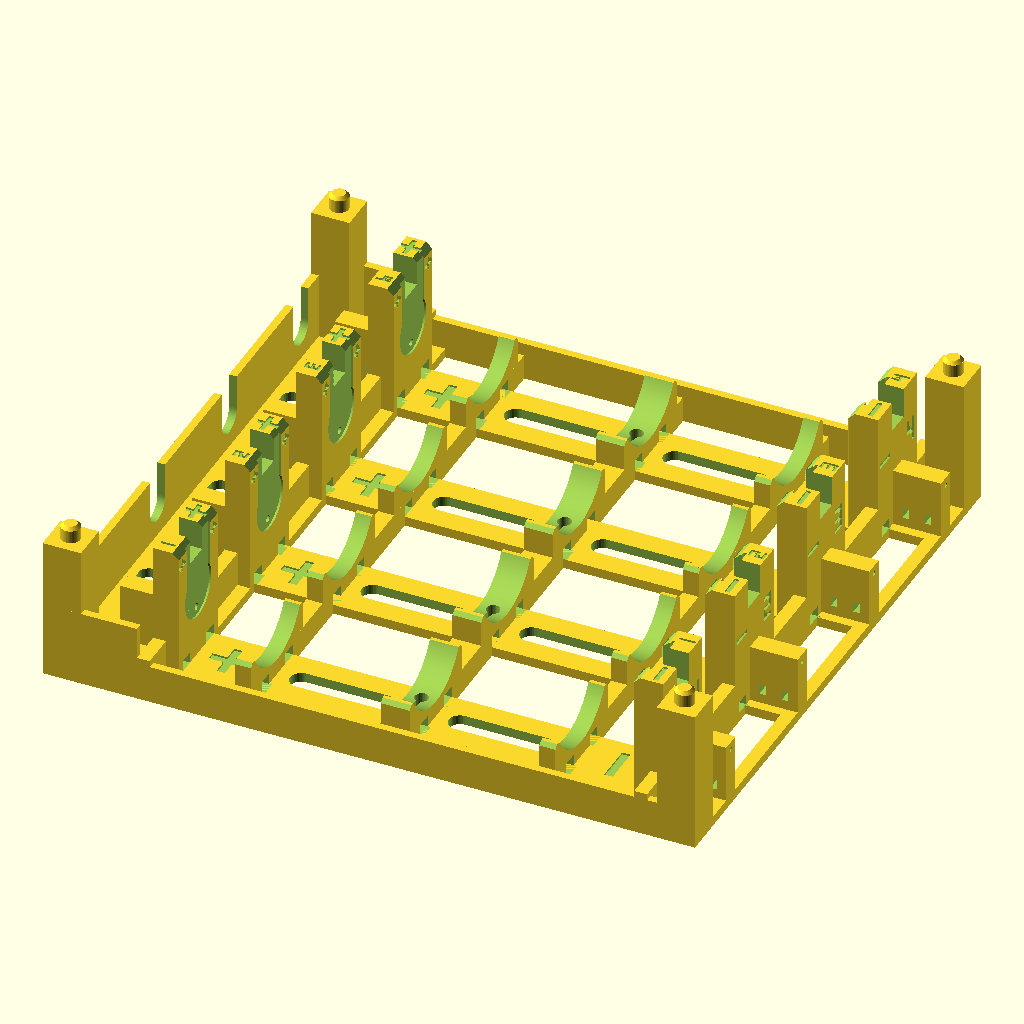
Cell 1: rendered with the file's own defaults.
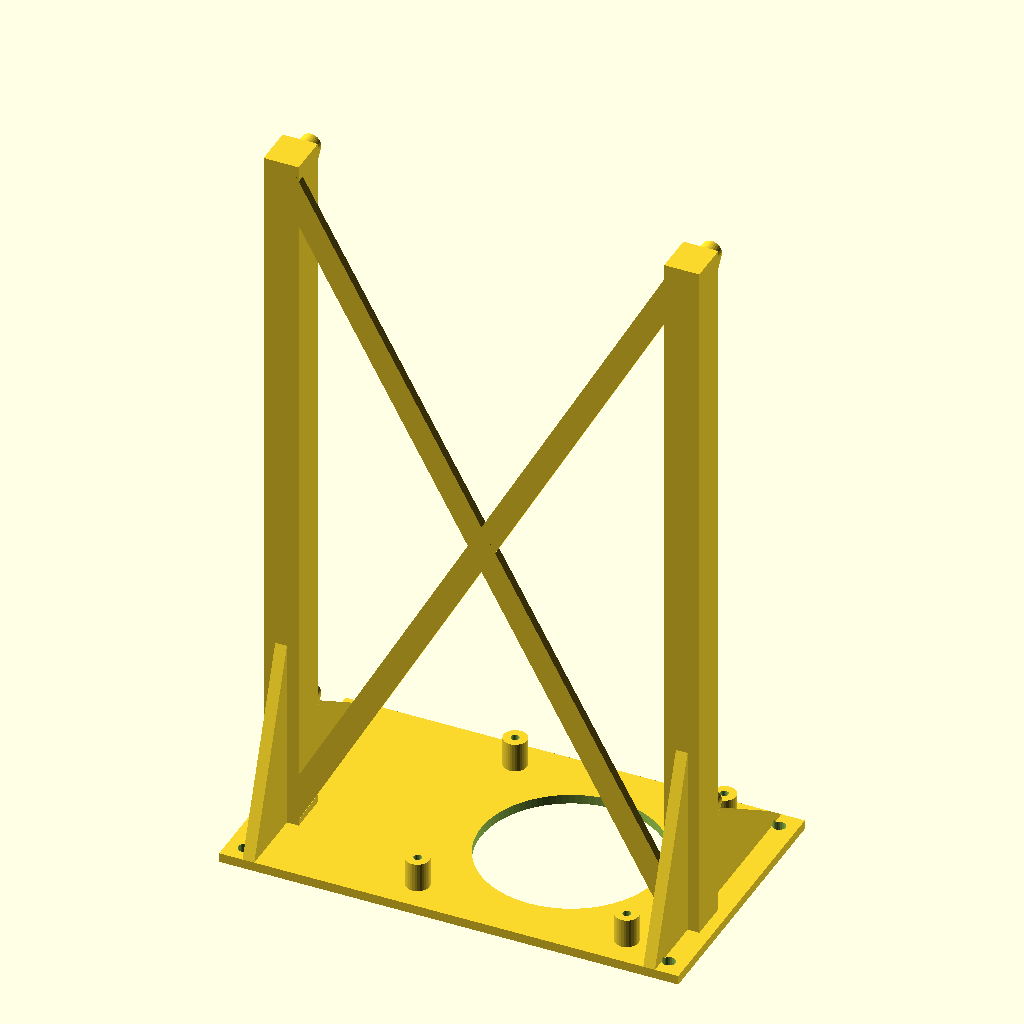
Cell 2: part = "board_stand" (everything else at default).
All cells are drawn from the same view direction (rotation 55°, 0°, 25°, orthographic, colour scheme Cornfield), but the view is re-fitted for each cell, so position and scale can differ between cells as well as the parameter.
OpenSCAD source file mechanical/lfp_holder.scad:
// =============================================================================
//  lfp_holder.scad  -  parametric 3D-printable holder system for 40 x LiFePO4
//                      33140 cells, tested by five LFP-8 boards (8 ch each)
// -----------------------------------------------------------------------------
//  Target printer : Creality Ender 3 S1 Pro (220 x 220 x 270 mm bed); every part
//                   is kept inside 210 x 210 mm footprint and <= 260 mm height.
//  Tool           : OpenSCAD 2021.01 (no libraries, no fonts needed - all
//                   lettering is drawn as 7-segment glyphs).
//
//  PARTS (select with  -D 'part="..."'):
//    "cradle"      4-cell horizontal cradle (default). 10 are needed for 40 cells.
//                  Two cradles stack (pins/sockets) = one 8-cell module per LFP-8.
//                  -D label_offset=0 -> channels 1..4, label_offset=4 -> 5..8
//    "board_stand" vertical stand for one LFP-8 PCB (4x M3 standoffs) with a
//                  60/80 mm 5 V fan underneath blowing UP across both PCB faces.
//    "board_tray"  (accessory) flat tray that sits on top of a stacked module
//                  using the same stacking pins; PCB flat, fan blows across it.
//    "pogo_gauge"  (accessory) depth gauge to set the pogo-pin protrusion.
//    "assembly"    visual check only: 2 cradles + dummy cells + board stand.
//    "section"     visual check only: cut through one cell with plates, spring,
//                  pogo pins and NTC bead in place.
//
//  COORDINATE SYSTEM OF THE CRADLE (print orientation = use orientation):
//    X = cell axis.  x = 0 is the outer face of the wire raceway at the
//        POSITIVE ("connector") end; the NEGATIVE (spring) end is at +X.
//    Y = across the cells, cell i (0..n-1) is centred at y = (i + 0.5)*pitch.
//    Z = up, z = 0 is the print bed / table.
//    P (variable below) is the "positive contact plane" = face of the positive
//    force plate; every axial dimension of the cell is referenced to P.
//
//  KELVIN CONTACT SCHEME PER CELL
//    + end : flat 15x15 force plate (B+F) in a pocket, pogo pin (B+S) 6.0 mm
//            below the cell axis (lands on the raised + cap, clear of any M4/M5
//            thread), plate shifted 4.0 mm up so plate and pogo never touch.
//    - end : 15x15 plate with conical spring (B-F) in a captured slot, pogo pin
//            (B-S) 6.0 mm below the axis on the flat can bottom.
//    NTC   : pocket in the saddle under the middle of the cell.
//    The spring pushes every cell against the + plate, so the + end is the
//    fixed datum; cell-length tolerance is taken by the spring (and by the
//    4 mm working stroke of the - end pogo pin).
// =============================================================================

/* [Part selection] */
part = "cradle";        // [cradle, board_stand, board_tray, pogo_gauge, assembly, section]
label_offset = 0;       // 0 -> labels 1..4 ; 4 -> labels 5..8 (second cradle of a module)

/* [Printer] */
bed_x = 220;            // Ender 3 S1 Pro bed
bed_y = 220;
bed_z = 270;
bed_margin = 5;         // per side -> usable 210 x 210
z_margin = 10;          // -> usable height 260
nozzle = 0.4;
min_wall = 2.4;         // 3 perimeters x 0.4 mm x 2 (requirement)

/* [Cell (33140 LiFePO4, 15 Ah)] */
cell_d_nom = 33.0;
cell_d_max = 33.6;      // design envelope
cell_len_min = 139.5;   // overall length incl. + cap
cell_len_nom = 140.0;
cell_len_max = 141.5;
cap_d_min = 14;         // raised + cap (terminal) diameter range
cap_d_max = 16;
cap_h_min = 0.5;        // raised + cap height range 0.5..1 mm
cell_clr = 0.4;         // radial clearance: saddle radius - max cell radius (>= 0.3)
cell_mass_g = 290;

/* [Cradle layout] */
n_cells = 4;            // cells per cradle
pitch = 48;             // cell centre distance -> 14 mm finger gap between cells
base_t = 3;             // floor thickness (>= min_wall)
wire_gap = 5;           // floor top -> lowest point of the saddle (wires run here)
stack_gap = 3.4;        // max-cell top -> underside of the cradle stacked above
rib_t = 5;              // saddle rib thickness (X)
ntc_rib_t = 9;          // the middle rib carries the NTC pocket (2.4 mm walls around it)
rib_frac = [0.16, 0.5, 0.84];  // rib positions as fraction of cell_len_nom from P
ntc_rib_index = 1;
rib_drop = 8;           // rib top this far below the saddle axis (saddle wraps +-62 deg)
saddle_wing = 2.4;      // material beside the saddle at rib top
rib_link_h = 8;         // low link between saddles of a rib (leaves finger gap)
strip_w = 21;           // floor strip under each cell (wire bed)
strip_slot_w = 7;       // ventilation slot along the middle of the strip (middle bays)
rail_t = 2.4;           // side rails
rail_h = 12;
web_h = 14;             // height of the end-wall web between the contact towers
web_t = 4;              // web thickness (at the back side of each end wall)
tower_w_pogo = 26;      // contact tower width, sense_style = "pogo"
tower_w_plate = 32;     // contact tower width, sense_style = "plate"
ch_top = 2;             // 45 deg chamfer on tower top edges (cell lead-in)
ch_rib = 1.2;           // 45 deg chamfer on rib lips

/* [Force contacts] */
fp_w = 15;              // force plate width  (standard nickel-plated steel plate)
fp_h = 15;              // force plate height
fp_t = 0.4;             // nominal plate thickness (0.3..0.5)
fp_t_tol = 0.1;         // +- thickness tolerance used in the spring calculation
fp_clr = 0.2;           // side clearance of plate in pocket / slot
tab_notch_w = 8;        // notch for the solder tab (tab goes UP, bent 90 deg back)
pos_notch_drop = 0;     // + : notch floor = plate top edge -> plate hangs on its bent tab
neg_notch_drop = -0.7;  // - : plate sits on the slot floor, bent tab clears the notch floor
force_off = 4.0;        // force plate centre above cell axis (pogo style)
spring_free_min = 8;    // conical spring free height range 8..10 mm
spring_free_max = 10;
spring_solid = 3;       // fully compressed height
spring_preload_min = 2; // minimum compression for the SHORTEST cell
spring_base_d = 12;     // large diameter of the conical spring
pocket_d = 0.6;         // + plate pocket depth (plate face 0.1..0.3 behind wall face)
cap_clear_d = 17.5;     // recess around the + cap (cap 16 max + axis tolerance)
neg_skin = 2.4;         // front skin of the - slot (holds plate edges)
neg_slot_t = 0.9;       // - slot thickness (plate 0.3..0.5 + clearance)
neg_window_w = 13;      // window in the skin for the spring
pos_wall_t = 8;         // + end wall (contact tower) thickness
neg_back_t = 6;         // - end wall material behind the slot

/* [Sense contacts] */
sense_style = "pogo";   // [pogo, plate]
sense_off = 6.0;        // pogo centre below the cell axis (lands on + cap / - can)
pogo_hole_d = 1.40;     // press fit for P100 barrel 1.36 (drill/ream 1.40 after print;
                        //  1.70 for R100 receptacles)
pogo_guide_d = 1.40;    // bore in the support fin (same drill as the wall: ream both in one pass)
pogo_head_clear_d = 2.2;// clearance for the 1.5 mm plunger head
pogo_len = 33.35;       // P100 overall length (plunger free)
pogo_ext = 6.85;        // plunger tip beyond barrel front, free (P100: full stroke 6.2..6.5)
pogo_work = 4.0;        // recommended working travel of P100
pogo_full = 6.2;        // full travel
pos_pogo_preload = 1.0; // + pogo tip stands this far in front of the + plate face
neg_pogo_preload = 0.5; // - pogo compression for the SHORTEST cell
sp_w = 10;              // sense plate (sense_style = "plate")
sp_h = 10;
sp_gap = 1.6;           // plastic / air gap between force and sense plate
sp_spring_base_d = 7;   // small spring on the - sense plate
sp_notch_w = 5;
sp_window_w = 8;

/* [Wire management] */
race_w_min = 20;        // raceway inner width; with pogo pins it grows so that the
tail_clear = 2.5;       //  pogo tail ends tail_clear before the outer lip (solder room)
race_lip_t = 2.4;
race_lip_h = 24;
exit_w = 10;            // U-notch where each cell's 6-wire bundle leaves
exit_floor = 8;
fin_t = 6.2;            // pogo support fin (2.4 mm walls around the bore)
fin_len = 15;
fin_above = 2.6;        // fin top above pogo axis
tie_w = 2.0;            // zip-tie slot through the fins (for 2.5 mm ties)
tie_h = 3.2;
tunnel_w = 5;           // wire tunnels / rib notches (bridge <= 10 mm)
tunnel_h = 3.5;
wire_notch_off = 8;     // tunnels at cell centre +- this (2.4 mm under the saddle)
ntc_d = 4.2;            // NTC bead pocket (bead <= 3 mm + epoxy)
ntc_depth = 5.5;        // pocket depth below saddle bottom (bead + 3 mm foam)
ntc_lead_w = 1.6;

/* [Stacking] */
post = 12;              // corner post size
pin_d = 6;
pin_h = 5;
stack_clr = 0.2;        // radial clearance pin/socket

/* [Labels] */
label_depth = 0.6;      // deboss depth
lip_digit_h = 10;
top_digit_h = 8;

/* [Board stand] */
pcb_w = 146;            // LFP-8 PCB 216 x 146 mm, mounted portrait: short side horizontal
pcb_h = 216;            // long side vertical (fan air flows along the 8 power stages)
pcb_t = 1.6;
pcb_hole_inset = 4.5;   // hole centre from each edge (4 x M3 at the PCB corners)
standoff_h = 8;         // PCB back face to upright face
standoff_d = 7;
screw_pilot_d = 2.8;    // M3 self-tapping into PETG (4.0 for M3 heat-set inserts)
fan_size = 80;          // 60 or 80 (40/92/120 also known)
fan_hole_spacing = 0;   // 0 = automatic from fan_size (60->50, 80->71.5)
fan_t = 15;             // fan thickness (80 x 15 slim fan keeps the stand < 260 mm tall)
fan_dx = 20;            // fan offset towards the PCB's JST / power-stage edge (clears the upright)
fan_gap = 10;           // air intake gap below the fan
stand_base_t = 3.2;
upright_w = 12;
upright_d = 14;

/* [Tray accessory] */
tray_t = 4;

/* [Quality] */
fn_saddle = 180;
fn_small = 24;

// ============================================================ derived values
max_x = bed_x - 2*bed_margin;
max_y = bed_y - 2*bed_margin;
max_z = bed_z - z_margin;

is_pogo  = (sense_style == "pogo");
r_s    = cell_d_max/2 + cell_clr;               // saddle radius
z_sb   = base_t + wire_gap;                     // saddle bottom
z_axs  = z_sb + r_s;                            // saddle axis
z_cell = z_sb + (cell_d_nom + cell_d_max)/4;    // axis of a resting mid-size cell
H      = z_sb + cell_d_max + stack_gap;         // cradle height = stack pitch

// spring calculation: shortest cell + thinnest plates still gets
// spring_preload_min with the shortest spring; see check_printability.py
L_contact = cell_len_min + spring_free_min - spring_preload_min - 2*fp_t_tol;

race_w     = is_pogo ? max(race_w_min, pogo_len - pos_pogo_preload + tail_clear
                                       - pos_wall_t + pocket_d - fp_t) : race_w_min;
W_pos      = race_lip_t + race_w + pos_wall_t;  // + wall inner face
x_pb       = W_pos - pos_wall_t;                // + wall back face
P          = W_pos - pocket_d + fp_t;           // + contact plane
x_spring   = P + L_contact;                     // - plate front face = spring base
x_ns_back  = x_spring + fp_t;
x_ns_front = x_ns_back - neg_slot_t;
W_neg      = x_ns_front - neg_skin;             // - wall inner face
x_nb       = x_ns_back + neg_back_t;            // - wall back face
X_len      = x_nb + fin_len;
Y_len      = n_cells * pitch;
function cy(i) = (i + 0.5) * pitch;

tower_w  = is_pogo ? tower_w_pogo : tower_w_plate;
force_dy = is_pogo ? 0 : -(sp_w + sp_gap)/2;
force_dz = is_pogo ? force_off : 0;
sense_dy = is_pogo ? 0 : (fp_w + sp_gap)/2;
sense_dz = is_pogo ? -sense_off : 0;

z_pogo   = z_cell - sense_off;
x_tip_p  = P + pos_pogo_preload;                 // + pogo tip (free)
x_bar_p  = x_tip_p - pogo_ext;                   // + pogo barrel front
x_tail_p = x_bar_p - (pogo_len - pogo_ext);      // + pogo tail end
x_head_stop_p = x_tip_p - pogo_work;             // + head bottoms here (max compression)
x_tip_n  = P + cell_len_min - neg_pogo_preload;  // - pogo tip (free)
x_bar_n  = x_tip_n + pogo_ext;
x_tail_n = x_bar_n + (pogo_len - pogo_ext);
x_head_stop_n = x_tip_n + pogo_work + 0.4;       // - head bottoms here

rib_x     = [for (f = rib_frac) P + f*cell_len_nom];
sw        = sqrt(r_s*r_s - rib_drop*rib_drop) + saddle_wing;
z_rib_top = z_axs - rib_drop;

fan_hs = fan_hole_spacing > 0 ? fan_hole_spacing :
         fan_size == 40 ? 32 : fan_size == 60 ? 50 : fan_size == 80 ? 71.5 :
         fan_size == 92 ? 82.5 : fan_size == 120 ? 105 : fan_size*0.89;

// gauge thicknesses (pogo tip protrusion in front of the wall faces)
gauge_pos = x_tip_p - W_pos;
gauge_neg = W_neg - x_tip_n;

// ------------------------------------------------------------- sanity checks
assert(r_s - cell_d_max/2 >= 0.3, "radial clearance < 0.3 mm");
assert(base_t >= min_wall && rail_t >= min_wall && race_lip_t >= min_wall, "wall < min_wall");
assert(X_len <= max_x && Y_len <= max_y, "cradle does not fit the bed");
assert(H + pin_h <= max_z, "cradle too tall");
assert(tunnel_w <= 10 && exit_w <= 10, "bridge > 10 mm");
assert(!is_pogo || x_tail_p > race_lip_t, "+ pogo tail hits raceway lip, increase race_w");

// ------------------------------------------- parameter export for the checker
function _jv(v) = is_string(v) ? str("\"", v, "\"")
                : is_list(v)   ? str("[", _jl(v, 0), "]") : str(v);
function _jl(l, i) = i >= len(l) ? "" : str(_jv(l[i]), i < len(l)-1 ? "," : "", _jl(l, i+1));
function _jo(kv, i = 0) = i >= len(kv) ? "" :
    str("\"", kv[i][0], "\":", _jv(kv[i][1]), i < len(kv)-1 ? "," : "", _jo(kv, i+1));

params = [
  ["part", part], ["sense_style", sense_style], ["n_cells", n_cells],
  ["bed_max", [max_x, max_y, max_z]],
  ["cell_d_nom", cell_d_nom], ["cell_d_max", cell_d_max],
  ["cell_len_min", cell_len_min], ["cell_len_nom", cell_len_nom], ["cell_len_max", cell_len_max],
  ["cap_d_min", cap_d_min], ["cap_d_max", cap_d_max], ["cap_h_min", cap_h_min],
  ["r_saddle", r_s], ["z_saddle_bottom", z_sb], ["z_saddle_axis", z_axs], ["z_cell", z_cell],
  ["H", H], ["pin_h", pin_h], ["pin_d", pin_d], ["stack_clr", stack_clr],
  ["pitch", pitch], ["cell_y", [for (i = [0:n_cells-1]) cy(i)]],
  ["X_len", X_len], ["Y_len", Y_len],
  ["P", P], ["W_pos", W_pos], ["x_pb", x_pb], ["W_neg", W_neg], ["x_nb", x_nb],
  ["x_spring", x_spring], ["L_contact", L_contact],
  ["fp_w", fp_w], ["fp_h", fp_h], ["fp_t", fp_t], ["fp_t_tol", fp_t_tol],
  ["pocket_d", pocket_d], ["cap_clear_d", cap_clear_d],
  ["force_dy", force_dy], ["force_dz", force_dz], ["sense_dy", sense_dy], ["sense_dz", sense_dz],
  ["sp_w", sp_w], ["sp_h", sp_h],
  ["spring_free_min", spring_free_min], ["spring_free_max", spring_free_max],
  ["spring_solid", spring_solid], ["spring_preload_min", spring_preload_min],
  ["spring_base_d", spring_base_d], ["neg_window_w", neg_window_w],
  ["pogo_hole_d", pogo_hole_d], ["pogo_head_d", 1.5], ["pogo_len", pogo_len], ["pogo_ext", pogo_ext],
  ["pogo_work", pogo_work], ["pogo_full", pogo_full],
  ["pos_pogo_preload", pos_pogo_preload], ["neg_pogo_preload", neg_pogo_preload],
  ["z_pogo", z_pogo], ["x_tip_p", x_tip_p], ["x_head_stop_p", x_head_stop_p], ["x_bar_p", x_bar_p], ["x_tail_p", x_tail_p],
  ["x_tip_n", x_tip_n], ["x_head_stop_n", x_head_stop_n], ["x_bar_n", x_bar_n], ["x_tail_n", x_tail_n],
  ["gauge_pos", gauge_pos], ["gauge_neg", gauge_neg],
  ["rib_x", rib_x], ["ntc_rib_index", ntc_rib_index], ["ntc_d", ntc_d], ["ntc_depth", ntc_depth],
  ["race_lip_t", race_lip_t], ["race_w", race_w], ["fin_len", fin_len],
  ["min_wall", min_wall], ["base_t", base_t], ["tunnel_w", tunnel_w], ["exit_w", exit_w],
  ["pcb_w", pcb_w], ["pcb_h", pcb_h], ["pcb_hole_inset", pcb_hole_inset],
  ["fan_size", fan_size], ["fan_hole_spacing", fan_hs]
];
echo(str("LFP_PARAMS_JSON=", "{", _jo(params), "}"));

// =================================================================== helpers
module box(p0, p1) { translate(p0) cube([p1[0]-p0[0], p1[1]-p0[1], p1[2]-p0[2]]); }

// cylinder along X from x0 to x1; holes are circumscribed so they print true size
module xcyl(x0, x1, y, z, d, fn = fn_small) {
  translate([min(x0, x1), y, z]) rotate([0, 90, 0])
    cylinder(r = d/2/cos(180/fn), h = abs(x1 - x0), $fn = fn);
}
// cylinder along Y
module ycyl(y0, y1, x, z, d, fn = fn_small) {
  translate([x, min(y0, y1), z]) rotate([-90, 0, 0])
    cylinder(r = d/2/cos(180/fn), h = abs(y1 - y0), $fn = fn);
}

// place 2-D children on a face: o = centre, u = glyph right, v = glyph up,
// n = outward normal (u x v must equal n, so text is never mirrored)
module on_face(o, u, v, n) {
  multmatrix([[u[0], v[0], n[0], o[0]],
              [u[1], v[1], n[1], o[1]],
              [u[2], v[2], n[2], o[2]],
              [0, 0, 0, 1]]) children();
}
module deboss(o, u, v, n, depth = label_depth) {
  on_face(o, u, v, n) translate([0, 0, -depth]) linear_extrude(depth + 0.5) children();
}

// 7-segment glyphs (font independent, >= 0.9 mm strokes for a 0.4 mm nozzle)
SEG7 = [[1,1,1,1,1,1,0], [0,1,1,0,0,0,0], [1,1,0,1,1,0,1], [1,1,1,1,0,0,1],
        [0,1,1,0,0,1,1], [1,0,1,1,0,1,1], [1,0,1,1,1,1,1], [1,1,1,0,0,0,0],
        [1,1,1,1,1,1,1], [1,1,1,1,0,1,1]];
module digit2d(d, h) {
  w = 0.6*h; t = max(0.16*h, 0.9);
  r = [[[-w/2, h/2 - t], [w/2, h/2]],  [[w/2 - t, 0], [w/2, h/2]],
       [[w/2 - t, -h/2], [w/2, 0]],    [[-w/2, -h/2], [w/2, -h/2 + t]],
       [[-w/2, -h/2], [-w/2 + t, 0]],  [[-w/2, 0], [-w/2 + t, h/2]],
       [[-w/2, -t/2], [w/2, t/2]]];
  for (k = [0:6]) if (SEG7[d][k] == 1) translate(r[k][0]) square(r[k][1] - r[k][0]);
}
module number2d(n, h) {               // 1 or 2 digits
  if (n < 10) digit2d(n, h);
  else { translate([-0.4*h, 0]) digit2d(floor(n/10), h); translate([0.4*h, 0]) digit2d(n % 10, h); }
}
module plus2d(s)  { t = max(0.22*s, 1.0); square([s, t], center = true); square([t, s], center = true); }
module minus2d(s) { t = max(0.22*s, 1.0); square([s, t], center = true); }
// circle with a 45 deg pointed roof (+Y = up after placement), roof truncated
// so that the remaining flat bridge is at most max_bridge wide
module teardrop2d(r, max_bridge = 10) {
  intersection() {
    hull() { circle(r = r, $fn = 96); translate([0, r*sqrt(2)]) square(0.01, center = true); }
    translate([-2*r, -2*r]) square([4*r, 2*r + r*sqrt(2) - max_bridge/2]);
  }
}

// ================================================================== CRADLE
module cradle(lab = label_offset) {
  union() {
    difference() {
      cradle_solids();
      cradle_cuts(lab);
    }
    // stacking pins (added after the cuts)
    for (p = post_centres()) translate([p[0], p[1], H - 0.01]) {
      cylinder(d = pin_d, h = pin_h - 1 + 0.01, $fn = 48);
      translate([0, 0, pin_h - 1]) cylinder(d1 = pin_d, d2 = pin_d - 2, h = 1, $fn = 48);
    }
  }
}

function post_centres() = [[post/2, post/2], [post/2, Y_len - post/2],
                           [X_len - post/2, post/2], [X_len - post/2, Y_len - post/2]];

module cradle_solids() {
  // ---- floor: solid under walls/raceway, strips under the cells, rest open
  box([0, 0, 0], [W_pos, Y_len, base_t]);
  box([W_neg, 0, 0], [x_nb, Y_len, base_t]);
  for (i = [0:n_cells-1]) {
    box([W_pos - 1, cy(i) - strip_w/2, 0], [W_neg + 1, cy(i) + strip_w/2, base_t]);
    box([x_nb - 1, cy(i) - fin_t/2 - 3, 0], [X_len, cy(i) + fin_t/2 + 3, base_t]);
  }
  box([X_len - 4, 0, 0], [X_len, Y_len, base_t]);
  // ---- side rails
  for (y0 = [0, Y_len - rail_t]) box([0, y0, 0], [X_len, y0 + rail_t, rail_h]);
  // ---- raceway (outer lip + closed ends)
  box([0, 0, 0], [race_lip_t, Y_len, race_lip_h]);
  for (y0 = [0, Y_len - rail_t]) box([0, y0, 0], [x_pb + 0.01, y0 + rail_t, race_lip_h]);
  // ---- end walls: low web + one contact tower per cell
  box([x_pb, 0, 0], [x_pb + web_t, Y_len, web_h]);
  box([x_nb - web_t, 0, 0], [x_nb, Y_len, web_h]);
  for (i = [0:n_cells-1]) {
    box([x_pb, cy(i) - tower_w/2, 0], [W_pos, cy(i) + tower_w/2, H]);
    box([W_neg, cy(i) - tower_w/2, 0], [x_nb, cy(i) + tower_w/2, H]);
    // fins behind both walls: pogo support (pogo style) + zip-tie anchors (always)
    box([x_pb - fin_len, cy(i) - fin_t/2, 0], [x_pb + 0.01, cy(i) + fin_t/2, z_pogo + fin_above]);
    box([x_nb - 0.01, cy(i) - fin_t/2, 0], [X_len, cy(i) + fin_t/2, z_pogo + fin_above]);
  }
  // ---- saddle ribs
  for (k = [0:len(rib_x)-1]) rib(k);
  // ---- corner posts (carry the stacking pins / sockets)
  for (p = post_centres()) translate([p[0] - post/2, p[1] - post/2, 0]) cube([post, post, H]);
}

module rib(k) {
  xc = rib_x[k];
  t  = (k == ntc_rib_index) ? ntc_rib_t : rib_t;
  difference() {
    union() {
      for (i = [0:n_cells-1]) box([xc - t/2, cy(i) - sw, 0], [xc + t/2, cy(i) + sw, z_rib_top]);
      box([xc - t/2, 0, 0], [xc + t/2, Y_len, rib_link_h]);
    }
    for (i = [0:n_cells-1]) {
      c = cy(i);
      translate([xc - t/2 - 1, c, z_axs]) rotate([0, 90, 0])
        cylinder(r = r_s / cos(180/fn_saddle), h = t + 2, $fn = fn_saddle);
      for (s = [-1, 1]) {
        box([xc - t/2 - 1, c + s*wire_notch_off - tunnel_w/2, base_t],
            [xc + t/2 + 1, c + s*wire_notch_off + tunnel_w/2, base_t + tunnel_h]);
        translate([xc, c + s*sw, z_rib_top]) rotate([45, 0, 0])
          cube([t + 2, ch_rib*sqrt(2), ch_rib*sqrt(2)], center = true);
      }
    }
  }
}

module cradle_cuts(lab) {
  for (i = [0:n_cells-1]) {
    pos_tower_cuts(i);
    neg_tower_cuts(i);
    // NTC pocket + lead groove in the middle rib (global cut: also cuts the floor strip)
    xn = rib_x[ntc_rib_index];
    translate([xn, cy(i), z_sb - ntc_depth]) cylinder(r = ntc_d/2/cos(180/32), h = r_s + ntc_depth, $fn = 32);
    box([xn - ntc_lead_w/2, cy(i) - wire_notch_off, z_sb - ntc_depth],
        [xn + ntc_lead_w/2, cy(i), z_axs]);
    // wire exit U-notch in the raceway lip
    hull() {
      xcyl(-1, race_lip_t + 1, cy(i), exit_floor + exit_w/2, exit_w, 48);
      box([-1, cy(i) - exit_w/2, exit_floor + exit_w/2], [race_lip_t + 1, cy(i) + exit_w/2, race_lip_h + 1]);
    }
    // zip-tie slots through the fins (strain relief for the 6-wire bundle)
    for (xs = [x_pb - 4, x_pb - 11, x_nb + 4, x_nb + 11])
      box([xs - tie_w/2, cy(i) - fin_t/2 - 1, 6], [xs + tie_w/2, cy(i) + fin_t/2 + 1, 6 + tie_h]);
    cell_labels(i, i + 1 + lab);
  }
  // ventilation slots along the floor strips in the middle bays (end bays stay
  // solid: they carry the big polarity marks)
  for (i = [0:n_cells-1], k = [0:len(rib_x)-2]) {
    t0 = (k == ntc_rib_index) ? ntc_rib_t : rib_t;
    t1 = (k + 1 == ntc_rib_index) ? ntc_rib_t : rib_t;
    hull() for (x = [rib_x[k] + t0/2 + 4 + strip_slot_w/2, rib_x[k+1] - t1/2 - 4 - strip_slot_w/2])
      translate([x, cy(i), -1]) cylinder(d = strip_slot_w, h = base_t + 2, $fn = 32);
  }
  // raceway floor openings between the cell bays (wires stay in their own bay)
  for (k = [0:n_cells-2]) {
    y0 = cy(k) + tower_w/2 + 3; y1 = cy(k+1) - tower_w/2 - 3;
    if (y1 - y0 > 6) hull() for (x = [race_lip_t + 6, x_pb - 6], y = [y0 + 3, y1 - 3])
      translate([x, y, -1]) cylinder(r = 3, h = base_t + 2, $fn = 24);
  }
  // stacking sockets (bottom of the posts): 45 deg cone roof, no bridge
  for (p = post_centres()) translate([p[0], p[1], 0]) {
    ds = pin_d + 2*stack_clr;
    translate([0, 0, -0.01]) cylinder(d = ds, h = pin_h + 0.51, $fn = 48);
    translate([0, 0, pin_h + 0.5]) cylinder(d1 = ds, d2 = 0, h = ds/2, $fn = 48);
    translate([0, 0, -0.01]) cylinder(d1 = ds + 1.2, d2 = ds, h = 0.6, $fn = 48);
  }
}

module pos_plate_cut(yc, zc, w, h, nw) {
  // pocket, open to the top: plate slides in from the top, tab pointing UP
  box([W_pos - pocket_d, yc - w/2 - fp_clr, zc - h/2 - 0.5], [W_pos + 1, yc + w/2 + fp_clr, H + 1]);
  // tab notch through the back: pre-bend the tab 90 deg backwards, slide the plate
  // down - the tab rides down the notch and the plate hangs on it at the right
  // height; solder the wire to the tab end behind the wall
  box([x_pb - 1, yc - nw/2, zc + h/2 + pos_notch_drop], [W_pos - pocket_d + 0.01, yc + nw/2, H + 1]);
}

module neg_slot_cut(yc, zc, w, h, ww, sbd, nw) {
  // captured slot (plate edges held behind the 1.2 mm skin), open to the top
  box([x_ns_front, yc - w/2 - fp_clr, zc - h/2 - 0.2], [x_ns_back, yc + w/2 + fp_clr, H + 1]);
  // window in the skin for the conical spring (open to the top so it slides in)
  box([W_neg - 1, yc - ww/2, zc - sbd/2 - 0.5], [x_ns_front + 0.01, yc + ww/2, H + 1]);
  // tab notch through the back
  box([x_ns_back - 0.01, yc - nw/2, zc + h/2 + neg_notch_drop], [x_nb + 1, yc + nw/2, H + 1]);
}

module pos_tower_cuts(i) {
  c = cy(i);
  translate([W_pos, c, H]) rotate([0, 45, 0]) cube([ch_top*sqrt(2), tower_w + 2, ch_top*sqrt(2)], center = true);
  // recess around the + cap so ONLY the plate (and the pogo) can touch it
  translate([W_pos - pocket_d, c, z_cell]) rotate([0, 90, 0]) cylinder(d = cap_clear_d, h = pocket_d + 1, $fn = 96);
  pos_plate_cut(c + force_dy, z_cell + force_dz, fp_w, fp_h, tab_notch_w);
  if (is_pogo) {
    // head travel: only as deep as the working stroke -> the step is a hard stop
    xcyl(x_head_stop_p, W_pos - pocket_d + 0.01, c, z_pogo, pogo_head_clear_d);
    xcyl(x_pb - 0.01, x_head_stop_p + 0.01, c, z_pogo, pogo_hole_d);             // barrel bore
    xcyl(x_pb - fin_len - 1, x_pb + 0.01, c, z_pogo, pogo_guide_d);               // fin guide
  } else {
    pos_plate_cut(c + sense_dy, z_cell + sense_dz, sp_w, sp_h, sp_notch_w);
  }
  for (s = [-1, 1])   // wire tunnels (B-F, B-S, NTC come from under the cell)
    box([x_pb - 1, c + s*wire_notch_off - tunnel_w/2, base_t], [W_pos + 1, c + s*wire_notch_off + tunnel_w/2, base_t + tunnel_h]);
}

module neg_tower_cuts(i) {
  c = cy(i);
  translate([W_neg, c, H]) rotate([0, 45, 0]) cube([ch_top*sqrt(2), tower_w + 2, ch_top*sqrt(2)], center = true);
  neg_slot_cut(c + force_dy, z_cell + force_dz, fp_w, fp_h, neg_window_w, spring_base_d, tab_notch_w);
  if (is_pogo) {
    xcyl(W_neg - 1, max(W_neg + 0.5, x_head_stop_n), c, z_pogo, pogo_head_clear_d);  // head travel / entry
    xcyl(max(W_neg + 0.5, x_head_stop_n) - 0.01, x_nb + 0.01, c, z_pogo, pogo_hole_d);  // barrel bore
    xcyl(x_nb - 0.01, X_len + 1, c, z_pogo, pogo_guide_d);         // fin guide
  } else {
    neg_slot_cut(c + sense_dy, z_cell + sense_dz, sp_w, sp_h, sp_window_w, sp_spring_base_d, sp_notch_w);
  }
  for (s = [-1, 1])
    box([W_neg - 1, c + s*wire_notch_off - tunnel_w/2, base_t], [x_nb + 1, c + s*wire_notch_off + tunnel_w/2, base_t + tunnel_h]);
}

// polarity marks and channel numbers (all debossed, label_depth deep)
module cell_labels(i, ch) {
  c  = cy(i);
  ex = [1, 0, 0]; ey = [0, 1, 0]; ez = [0, 0, 1];
  mx = [-1, 0, 0]; my = [0, -1, 0];
  lo = (tab_notch_w/2 + tower_w/2)/2;          // label centre offset on tower faces
  // raceway lip outer face (viewed from the connector side): "+  [exit]  N"
  deboss([0, c + 12, exit_floor + lip_digit_h/2 - 1], my, ez, mx) plus2d(lip_digit_h*0.8);
  deboss([0, c - 12, exit_floor + lip_digit_h/2 - 1], my, ez, mx) number2d(ch, lip_digit_h);
  // + tower back face (inside the raceway) and - tower back face
  for (s = [-1, 1]) deboss([x_pb, c + s*lo, 28], my, ez, mx) plus2d(7);
  deboss([x_nb, c - lo, 28], ey, ez, ex) minus2d(7);
  deboss([x_nb, c + lo, 28], ey, ez, ex) number2d(ch, 8);
  // inner (cell-facing) faces of the towers, both sides of the contact
  for (s = [-1, 1]) {
    deboss([W_pos, c + s*(tower_w/2 - 2.6), H - ch_top - 3.4], ey, ez, ex) plus2d(4.5);
    deboss([W_neg, c + s*(tower_w/2 - 2.6), H - ch_top - 3.4], my, ez, mx) minus2d(4.5);
  }
  // big marks on the floor strip right in front of each contact (seen when loading)
  xf_p = (W_pos + rib_x[0] - rib_t/2)/2;
  xf_n = (W_neg + rib_x[len(rib_x)-1] + rib_t/2)/2;
  deboss([xf_p, c, base_t], my, ex, ez) plus2d(min(12, strip_w - 6));
  deboss([xf_n, c, base_t], my, ex, ez) minus2d(min(12, strip_w - 6));
  if (is_pogo) {
    // tower tops: polarity sign + channel number (read from the + end)
    xt = x_pb + (pos_wall_t - ch_top)/2;
    deboss([xt, c + lo, H], my, ex, ez) plus2d(7);
    deboss([xt, c - lo, H], my, ex, ez) number2d(ch, min(top_digit_h, pos_wall_t - ch_top - 1.5));
    xn = (x_ns_back + x_nb)/2;
    deboss([xn, c - lo, H], ey, mx, ez) minus2d(7);
    deboss([xn, c + lo, H], ey, mx, ez) number2d(ch, min(top_digit_h, (x_nb - x_ns_back) - 1));
  }
}

// ============================================================= BOARD STAND
// PCB stands vertically (component side +Y), fan lies flat under the PCB and
// blows upwards along both faces of the board. Print as modelled (base down).
// The PCB stiffens the frame once screwed on; an X-brace keeps it square.
module board_stand() {
  hx      = pcb_w/2 - pcb_hole_inset;
  z_pcb0  = stand_base_t + fan_gap + fan_t + 6;          // PCB bottom edge
  zh      = [z_pcb0 + pcb_hole_inset, z_pcb0 + pcb_h - pcb_hole_inset];
  up_top  = z_pcb0 + pcb_h + 2;
  yf      = -standoff_h;                                 // upright front face
  yb      = -standoff_h - upright_d;                     // upright back face
  y_fan   = pcb_t/2;                                     // fan centred on PCB plane
  bx      = hx + upright_w/2 + 4;
  by0     = min(yb - 24, y_fan - fan_size/2 - 6);
  by1     = y_fan + fan_size/2 + 6;
  difference() {
    union() {
      // base frame: plate with a fan intake opening and two large side windows
      difference() {
        box([-bx, by0, 0], [bx, by1, stand_base_t]);
        translate([fan_dx, y_fan, -1]) cylinder(d = fan_hs - 10, h = stand_base_t + 2, $fn = 96);
        for (s = [-1, 1]) {
          wx0 = fan_size/2 + 8; wx1 = hx - upright_w/2 - 6;
          if (wx1 - wx0 > 10) hull() for (x = [wx0 + 5, wx1 - 5], y = [by0 + 13, by1 - 13])
            translate([s*x, y, -1]) cylinder(r = 5, h = stand_base_t + 2, $fn = 32);
        }
      }
      for (s = [-1, 1]) {
        // upright
        box([s*hx - upright_w/2, yb, 0], [s*hx + upright_w/2, yf, up_top]);
        // gussets front / back
        hull() {
          box([s*hx - 2, yf - 0.01, 0], [s*hx + 2, yf, 40]);
          box([s*hx - 2, by1 - 2, 0], [s*hx + 2, by1, stand_base_t]);
        }
        hull() {
          box([s*hx - 2, yb, 0], [s*hx + 2, yb + 0.01, 70]);
          box([s*hx - 2, by0, 0], [s*hx + 2, by0 + 2, stand_base_t]);
        }
        // PCB standoffs with 45 deg gusset underneath (no support needed)
        for (z = zh) hull() {
          translate([s*hx, yf - 0.01, z]) rotate([-90, 0, 0]) cylinder(d = standoff_d, h = standoff_h + 0.01, $fn = 32);
          box([s*hx - standoff_d/2, yf - 0.01, z - standoff_d/2 - standoff_h], [s*hx + standoff_d/2, yf, z - standoff_d/2 - standoff_h + 0.01]);
        }
      }
      // X brace in the back plane (bars steeper than 45 deg)
      for (s = [-1, 1]) hull() {
        box([s*hx - 3, yb, 0], [s*hx + 3, yb + 3, 6]);
        box([-s*hx - 3, yb, up_top - 6], [-s*hx + 3, yb + 3, up_top]);
      }
      // fan posts
      for (sx = [-1, 1], sy = [-1, 1])
        translate([fan_dx + sx*fan_hs/2, y_fan + sy*fan_hs/2, 0]) cylinder(d = 8, h = stand_base_t + fan_gap, $fn = 32);
    }
    // M3 pilot holes for the PCB
    for (s = [-1, 1], z = zh) ycyl(yf - 12, 0.5, s*hx, z, screw_pilot_d);
    // fan screw pilots
    for (sx = [-1, 1], sy = [-1, 1])
      translate([fan_dx + sx*fan_hs/2, y_fan + sy*fan_hs/2, 1.2]) cylinder(r = screw_pilot_d/2/cos(180/fn_small), h = stand_base_t + fan_gap, $fn = fn_small);
    // screw-down holes in the base corners
    for (sx = [-1, 1], yy = [by0 + 6, by1 - 6])
      translate([sx*(bx - 6), yy, -1]) cylinder(d = 4.5, h = stand_base_t + 2, $fn = 24);
  }
}

// ========================================================= BOARD TRAY (acc.)
// Sits on top of a stacked module (uses the cradle pins). PCB lies flat with
// its long side along Y; a fan wall at +X blows across the board.
module board_tray() {
  hx = pcb_w/2 - pcb_hole_inset;   // along Y
  hy = pcb_h/2 - pcb_hole_inset;   // along X
  pcx = 6 + pcb_h/2 + 2;           // PCB centre (X)
  pcy = Y_len/2;
  fx  = pcx + pcb_h/2 + 6;         // fan wall inner face
  fz  = tray_t + 2;                // fan bottom
  tray_roof_h = (fan_size - 4)/2*sqrt(2) - 5;   // top of the truncated teardrop
  difference() {
    union() {
      // frame
      difference() {
        box([0, 0, 0], [X_len, Y_len, tray_t]);
        for (sy = [-1, 1]) translate([pcx, pcy + sy*Y_len/4, -1])
          linear_extrude(tray_t + 2) offset(r = 6) square([pcb_h - 40, Y_len/2 - 30], center = true);
        translate([(fx + X_len)/2 + 2, pcy, -1]) linear_extrude(tray_t + 2) offset(r = 4) square([X_len - fx - 30, Y_len - 50], center = true);
      }
      for (p = post_centres()) translate([p[0] - post/2, p[1] - post/2, 0]) cube([post, post, pin_h + 3]);
      // standoffs
      for (sx = [-1, 1], sy = [-1, 1]) translate([pcx + sx*hy, pcy + sy*hx, 0]) cylinder(d = standoff_d, h = tray_t + standoff_h, $fn = 32);
      // fan wall
      box([fx, pcy - fan_size/2 - 6, 0], [fx + 4, pcy + fan_size/2 + 6, fz + fan_size/2 + tray_roof_h + 3]);
      for (sy = [-1, 1]) hull() {     // buttresses
        box([fx + 4, pcy + sy*(fan_size/2 + 4) - 2, 0], [fx + 4.01, pcy + sy*(fan_size/2 + 4) + 2, fz + fan_size]);
        box([fx + 4, pcy + sy*(fan_size/2 + 4) - 2, 0], [min(X_len, fx + 30), pcy + sy*(fan_size/2 + 4) + 2, tray_t]);
      }
    }
    for (p = post_centres()) translate([p[0], p[1], 0]) {
      ds = pin_d + 2*stack_clr;
      translate([0, 0, -0.01]) cylinder(d = ds, h = pin_h + 0.51, $fn = 48);
      translate([0, 0, pin_h + 0.5]) cylinder(d1 = ds, d2 = 0, h = ds/2, $fn = 48);
    }
    for (sx = [-1, 1], sy = [-1, 1]) translate([pcx + sx*hy, pcy + sy*hx, 1.2]) cylinder(r = screw_pilot_d/2/cos(180/fn_small), h = 30, $fn = fn_small);
    // fan opening: circle with a 45 deg roof truncated to a 10 mm bridge
    translate([fx - 1, pcy, fz + fan_size/2]) rotate([90, 0, 90]) linear_extrude(6)
      teardrop2d((fan_size - 4)/2, 10);
    for (sy = [-1, 1], sz = [-1, 1])
      xcyl(fx - 1, fx + 6, pcy + sy*fan_hs/2, fz + fan_size/2 + sz*fan_hs/2, 3.4);
  }
}

// ========================================================== POGO GAUGE (acc.)
// Lay the flat side on the wall face, slide the slot around the pogo plunger:
// the free tip must be flush with the top of the matching pad.
module pogo_gauge() {
  pad = 22; slot = 2.6;
  difference() {
    union() {
      box([0, 0, 0], [pad, pad, gauge_pos]);
      box([pad, 4, 0], [pad + 26, pad - 4, 3]);
      box([pad + 26, 0, 0], [2*pad + 26, pad, gauge_neg]);
    }
    // slots open towards -Y
    box([pad/2 - slot/2, -1, -1], [pad/2 + slot/2, pad/2, 10]);
    box([pad + 26 + pad/2 - slot/2, -1, -1], [pad + 26 + pad/2 + slot/2, pad/2, 10]);
    deboss([pad + 8, pad/2, 3], [1, 0, 0], [0, 1, 0], [0, 0, 1], 0.6) plus2d(7);
    deboss([pad + 18, pad/2, 3], [1, 0, 0], [0, 1, 0], [0, 0, 1], 0.6) minus2d(7);
  }
}

// ================================================================ ASSEMBLY
module dummy_cell(i, z0) {
  zc = z0 + z_sb + cell_d_nom/2;
  color("SteelBlue") translate([P + 0.8, cy(i), zc]) rotate([0, 90, 0]) cylinder(d = cell_d_nom, h = cell_len_nom - 0.8, $fn = 64);
  color("Silver") translate([P, cy(i), zc]) rotate([0, 90, 0]) cylinder(d = 15, h = 0.81, $fn = 48);
}
module assembly() {
  color("Orange") render() cradle(0);          // render(): keeps the preview CSG tree small
  color("DarkOrange") translate([0, 0, H]) render() cradle(4);
  for (i = [0:n_cells-1]) { dummy_cell(i, 0); dummy_cell(i, H); contact_hardware(i, 0); contact_hardware(i, H); }
  // board stand next to the connector (+) end, PCB parallel to the end face,
  // component side towards the cells
  translate([-62, Y_len/2, 0]) rotate([0, 0, -90]) {
    color("LightGray") render() board_stand();
    color("ForestGreen") translate([-pcb_w/2, 0, stand_base_t + fan_gap + fan_t + 6]) cube([pcb_w, pcb_t, pcb_h]);
    color("DimGray") translate([fan_dx - fan_size/2, pcb_t/2 - fan_size/2, stand_base_t + fan_gap]) cube([fan_size, fan_size, fan_t]);
  }
}

// contact hardware as installed with a nominal cell (visual only)
module contact_hardware(i, z0 = 0, L = cell_len_nom) {
  c  = cy(i);
  zc = z0 + z_sb + cell_d_nom/2;              // resting cell axis
  zf = z0 + z_cell + force_dz;
  // + force plate with tab bent back over the notch floor
  color("Gainsboro") {
    translate([P - fp_t, c + force_dy - fp_w/2, zf - fp_h/2]) cube([fp_t, fp_w, fp_h]);
    translate([P - fp_t - 6, c + force_dy - 2, zf + fp_h/2]) cube([6 + fp_t, 4, fp_t]);
  }
  // - spring plate + conical spring compressed to the cell end
  color("Gainsboro") {
    translate([x_spring, c + force_dy - fp_w/2, zf - fp_h/2]) cube([fp_t, fp_w, fp_h]);
    translate([x_spring, c + force_dy - 2, zf + fp_h/2]) cube([6, 4, fp_t]);
  }
  color("Silver") translate([P + L, c + force_dy, zf]) rotate([0, 90, 0])
    difference() {
      cylinder(d1 = 5, d2 = spring_base_d, h = x_spring - P - L, $fn = 32);
      translate([0, 0, -0.01]) cylinder(d1 = 4, d2 = spring_base_d - 1, h = x_spring - P - L + 0.02, $fn = 32);
    }
  if (is_pogo) {
    zp = z0 + z_pogo;
    color("Gold") {
      // + pogo, compressed by pos_pogo_preload (tip on the cap = plane P)
      xcyl(x_tail_p, x_bar_p, c, zp, 1.36, 16);
      xcyl(x_bar_p, P - 0.3, c, zp, 0.99, 16);
      xcyl(P - 0.3, P, c, zp, 1.5, 16);
      // - pogo, tip on the cell end
      xcyl(x_bar_n, x_tail_n, c, zp, 1.36, 16);
      xcyl(P + L + 0.3, x_bar_n, c, zp, 0.99, 16);
      xcyl(P + L, P + L + 0.3, c, zp, 1.5, 16);
    }
  }
  // NTC bead on foam in the middle-rib pocket
  color("Black") translate([rib_x[ntc_rib_index], c, z0 + z_sb - 1.4]) sphere(d = 2.8, $fn = 24);
  color("Khaki") translate([rib_x[ntc_rib_index], c, z0 + z_sb - ntc_depth]) cylinder(d = ntc_d - 0.4, h = ntc_depth - 2.8, $fn = 24);
}

// cut through cell 1 along its axis, + end on the left when seen from -Y;
// contact hardware drawn whole, the cell as a transparent ghost
module section_view() {
  i = 1;
  difference() {
    cradle(0);
    translate([-60, -1, -1]) cube([X_len + 120, cy(i) + 1, H + pin_h + 2]);
  }
  contact_hardware(i);
  %dummy_cell(i, 0);
}

// ================================================================ dispatch
if (part == "cradle")           cradle(label_offset);
else if (part == "board_stand") board_stand();
else if (part == "board_tray")  board_tray();
else if (part == "pogo_gauge")  pogo_gauge();
else if (part == "assembly")    assembly();
else if (part == "section")     section_view();
Parameter table extracted from the source (name, type, default, range or options):
part: string, default "cradle", options "cradle", "board_stand", "board_tray", "pogo_gauge", "assembly", "section"
label_offset: number, default 0
bed_x: number, default 220
bed_y: number, default 220
bed_z: number, default 270
bed_margin: number, default 5
z_margin: number, default 10
nozzle: number, default 0.4
min_wall: number, default 2.4
cell_d_nom: number, default 33
cell_d_max: number, default 33.6
cell_len_min: number, default 139.5
cell_len_nom: number, default 140
cell_len_max: number, default 141.5
cap_d_min: number, default 14
cap_d_max: number, default 16
cap_h_min: number, default 0.5
cell_clr: number, default 0.4
cell_mass_g: number, default 290
n_cells: number, default 4
pitch: number, default 48
base_t: number, default 3
wire_gap: number, default 5
stack_gap: number, default 3.4
rib_t: number, default 5
ntc_rib_t: number, default 9
rib_frac: vector, default [0.16, 0.5, 0.84]
ntc_rib_index: number, default 1
rib_drop: number, default 8
saddle_wing: number, default 2.4
rib_link_h: number, default 8
strip_w: number, default 21
strip_slot_w: number, default 7
rail_t: number, default 2.4
rail_h: number, default 12
web_h: number, default 14
web_t: number, default 4
tower_w_pogo: number, default 26
tower_w_plate: number, default 32
ch_top: number, default 2
ch_rib: number, default 1.2
fp_w: number, default 15
fp_h: number, default 15
fp_t: number, default 0.4
fp_t_tol: number, default 0.1
fp_clr: number, default 0.2
tab_notch_w: number, default 8
pos_notch_drop: number, default 0
neg_notch_drop: number, default -0.7
force_off: number, default 4
spring_free_min: number, default 8
spring_free_max: number, default 10
spring_solid: number, default 3
spring_preload_min: number, default 2
spring_base_d: number, default 12
pocket_d: number, default 0.6
cap_clear_d: number, default 17.5
neg_skin: number, default 2.4
neg_slot_t: number, default 0.9
neg_window_w: number, default 13
pos_wall_t: number, default 8
neg_back_t: number, default 6
sense_style: string, default "pogo", options "pogo", "plate"
sense_off: number, default 6
